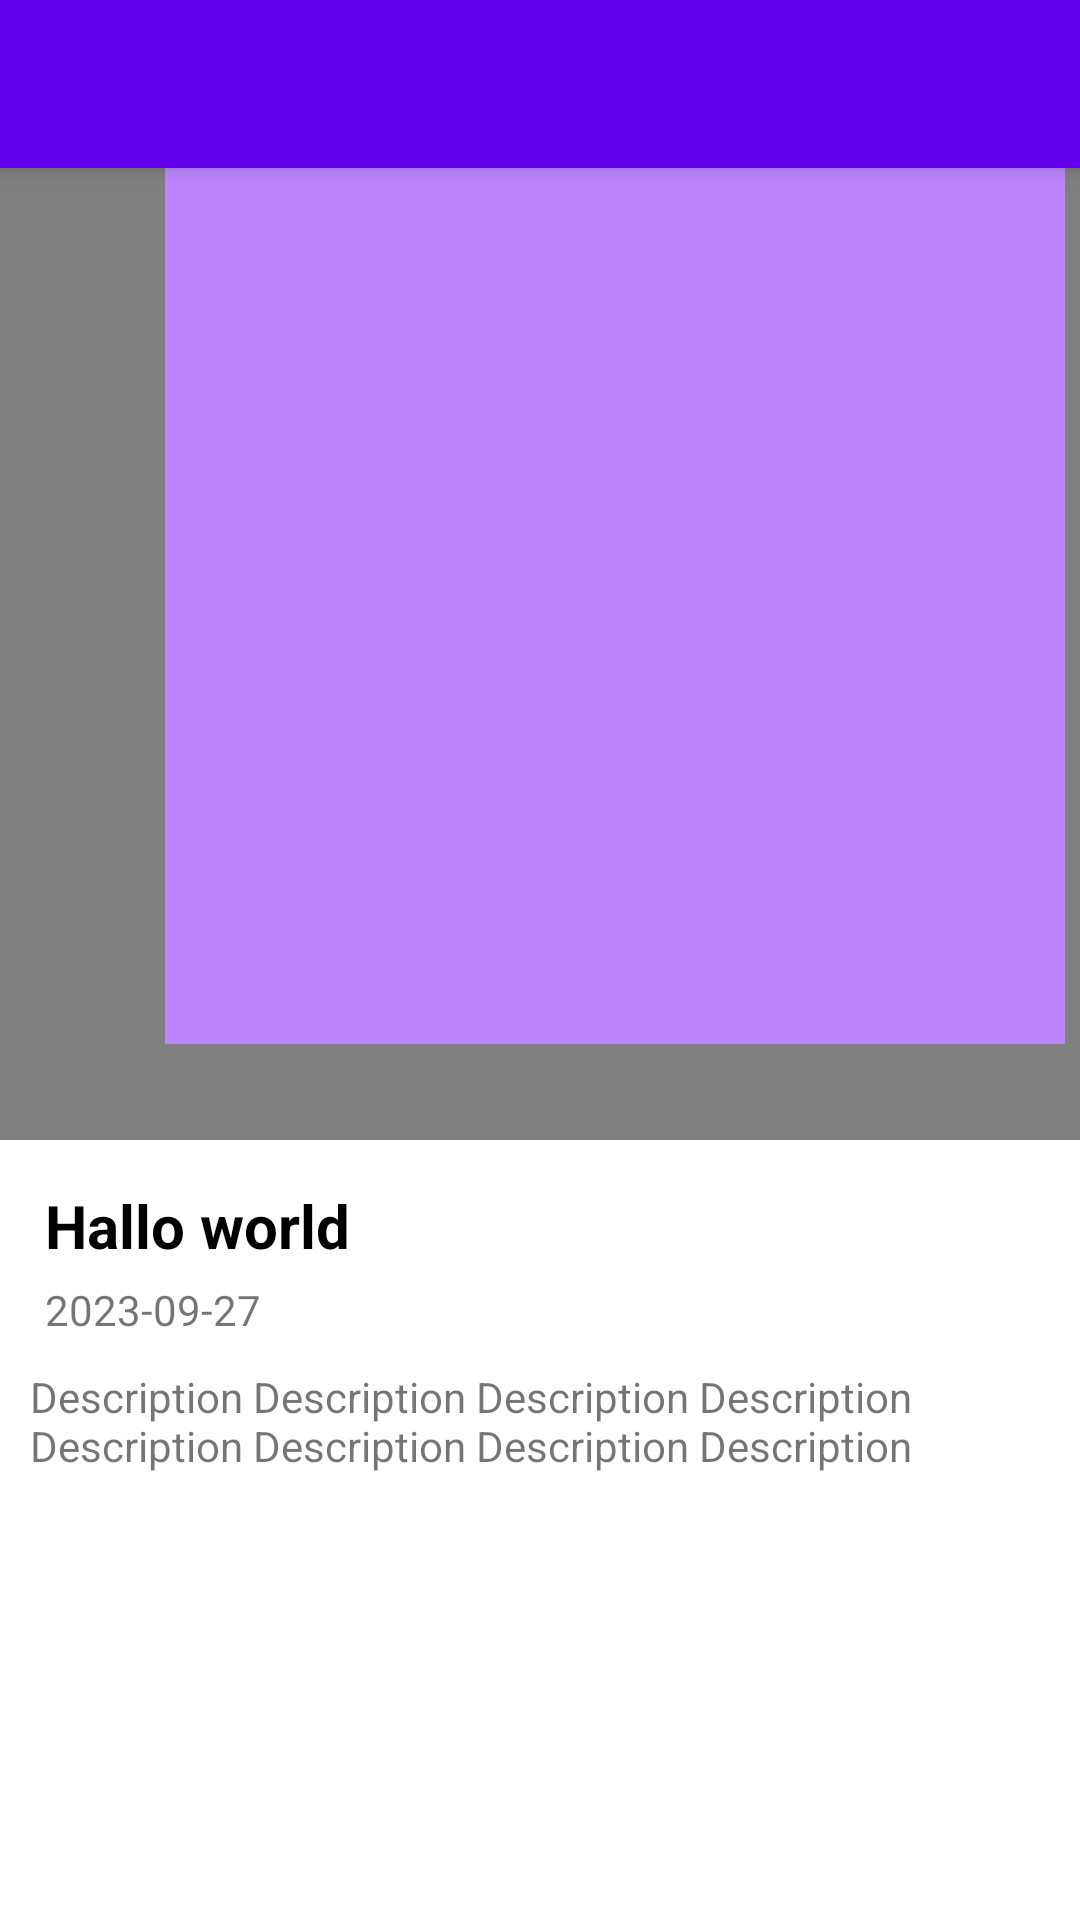

Write the Android layout XML for this screen, with the resource values it uses.
<!-- AndroidManifest.xml: application theme Theme.MoviesKotlin -->
<!-- res/layout/activity_detail.xml -->
<?xml version="1.0" encoding="utf-8"?>
    <RelativeLayout
        xmlns:android="http://schemas.android.com/apk/res/android"
        android:layout_width="match_parent"
        android:layout_height="match_parent"
    >

        

    <androidx.appcompat.widget.Toolbar
        android:id="@+id/toolbar"
        android:layout_width="match_parent"
        android:layout_height="wrap_content"
        android:background="?attr/colorPrimary"
        android:minHeight="?attr/actionBarSize"
        android:theme="?attr/actionBarTheme"
        android:elevation="4dp" />
    <ImageView
        android:id="@+id/movieBackgroundImageView"
        android:layout_width="match_parent"
        android:layout_height="380dp"
        android:layout_alignParentStart="true"
        android:layout_alignParentTop="true"
        android:alpha="0.5"
        android:background="@color/black"
        android:scaleType="centerCrop"
        android:src="@drawable/placeholder_image" />

    <ImageView
        android:id="@+id/moviePosterImageView"
        android:layout_width="300dp"
        android:layout_height="313dp"
        android:layout_alignParentStart="true"
        android:layout_alignParentTop="true"
        android:layout_centerHorizontal="true"
        android:layout_marginStart="55dp"
        android:layout_marginTop="35dp"
        android:layout_marginBottom="10dp"
        android:background="@color/purple_200"
        android:scaleType="centerCrop"
        android:src="@drawable/placeholder_image" />

    <TextView
        android:id="@+id/movieTitleTextView"
        android:layout_height="wrap_content"
        android:layout_below="@id/movieBackgroundImageView"
        android:textSize="20sp"
        android:textStyle="bold"
        android:layout_width="233dp"
        android:layout_marginStart="15dp"
        android:layout_marginTop="15dp"
        android:text="Hallo world"
        android:textColor="@color/black" />

    <TextView
        android:id="@+id/movieDateTextView"
        android:layout_width="233dp"
        android:layout_height="wrap_content"
        android:layout_below="@id/movieTitleTextView"
        android:layout_marginStart="15dp"
        android:layout_marginTop="5dp"
        android:drawablePadding="2dp"
        android:text="2023-09-27" />

    <TextView
        android:id="@+id/movieDescTextView"
        android:layout_width="388dp"
        android:layout_height="97dp"
        android:layout_below="@id/movieDateTextView"
        android:layout_marginStart="10dp"
        android:layout_marginTop="10dp"
        android:drawablePadding="2dp"
        android:maxLines="2"
        android:text="Description Description Description Description Description Description Description Description Description " />














</RelativeLayout>
<!-- resources referenced by this layout -->
<resources>
  <color name="black">#FF000000</color>
  <color name="purple_200">#FFBB86FC</color>
  <color name="white">#FFFFFFFF</color>
  <style name="Theme.MoviesKotlin" parent="Theme.MaterialComponents.DayNight.DarkActionBar">
          
          <item name="colorPrimary">@color/purple_500</item>
          <item name="colorPrimaryVariant">@color/purple_700</item>
          <item name="colorOnPrimary">@color/white</item>
          
          <item name="colorSecondary">@color/teal_200</item>
          <item name="colorSecondaryVariant">@color/teal_700</item>
          <item name="colorOnSecondary">@color/black</item>
          
          <item name="android:statusBarColor">?attr/colorPrimaryVariant</item>
          
      </style>
  <color name="purple_500">#FF6200EE</color>
  <color name="purple_700">#FF3700B3</color>
  <color name="teal_200">#FF03DAC5</color>
  <color name="teal_700">#FF018786</color>
</resources>
